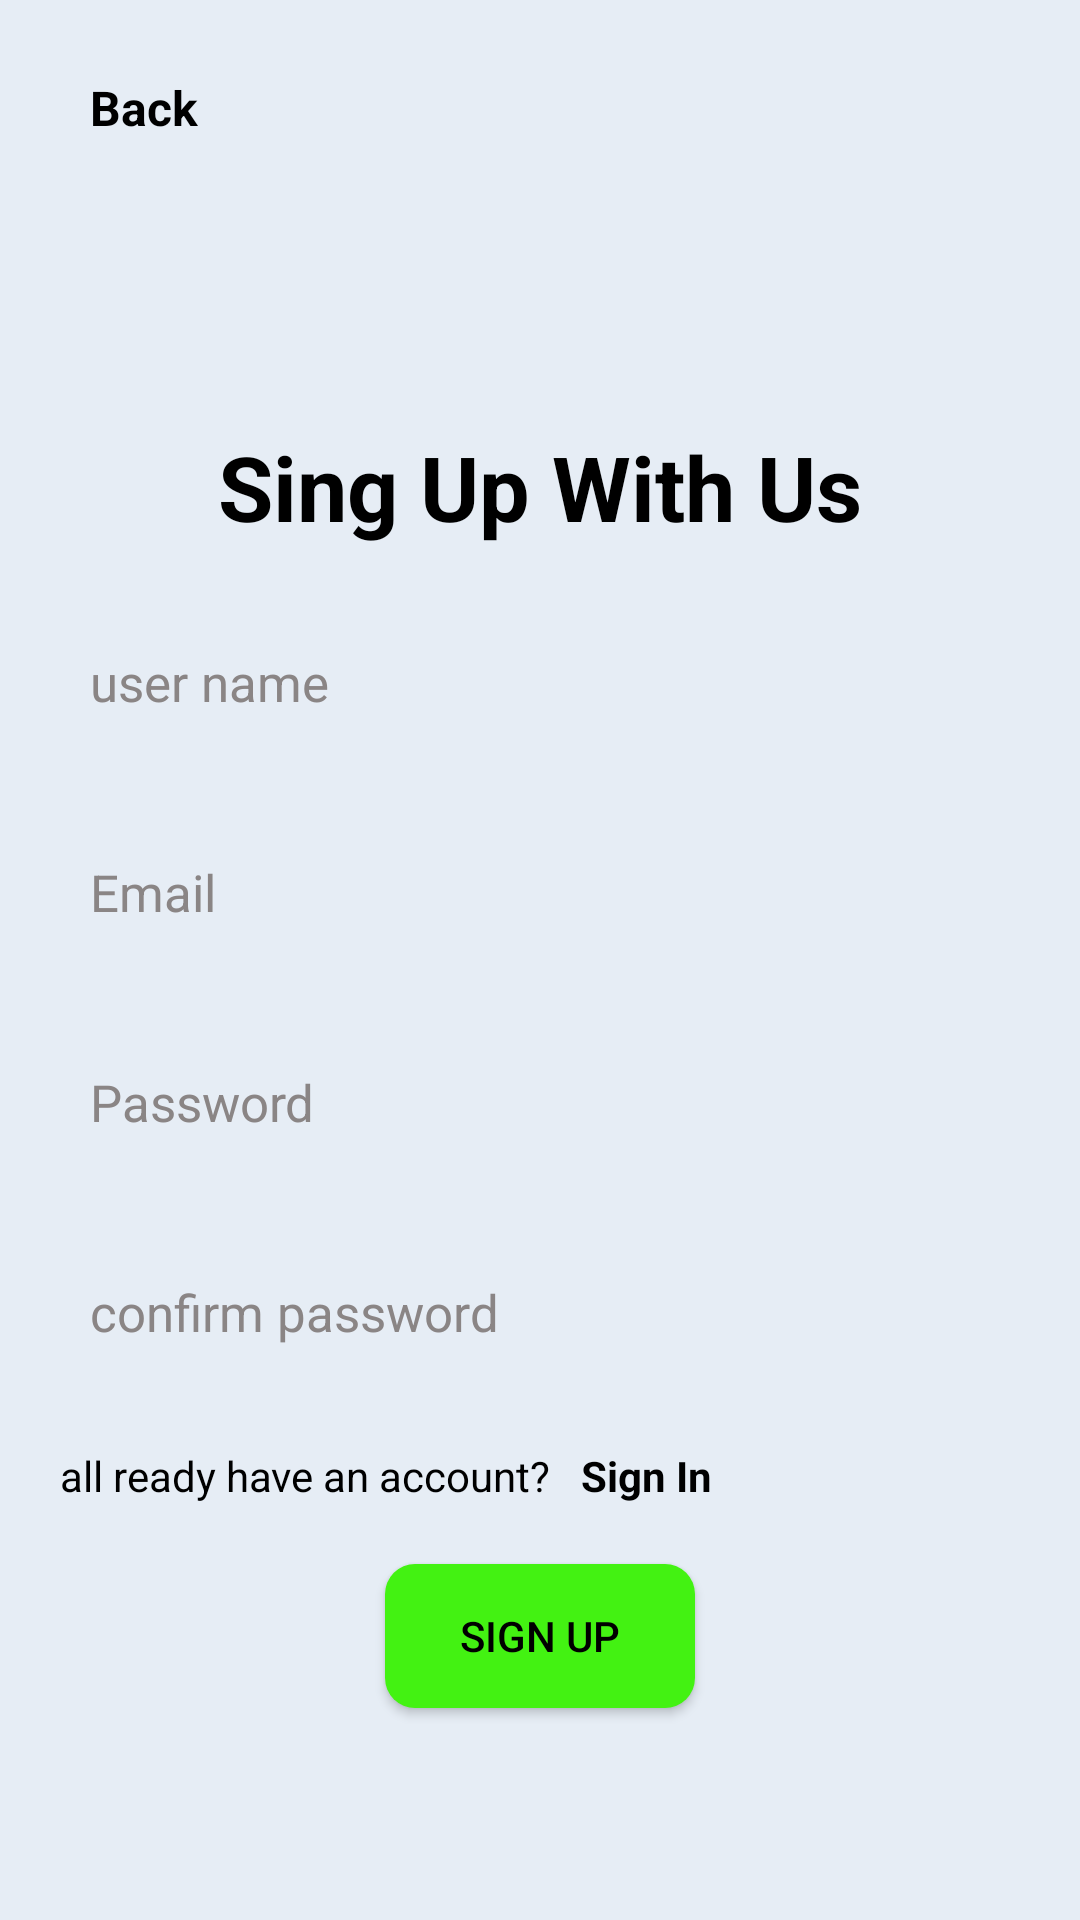

Produce the Android XML layout that renders to this screen, including the resource entries it uses.
<!-- AndroidManifest.xml: application theme Theme.HeathTrakerApp -->
<!-- res/layout/activity_sign_up.xml -->
<?xml version="1.0" encoding="utf-8"?>
<RelativeLayout xmlns:android="http://schemas.android.com/apk/res/android"
    xmlns:app="http://schemas.android.com/apk/res-auto"
    xmlns:tools="http://schemas.android.com/tools"
    android:id="@+id/main"
    android:layout_width="match_parent"
    android:layout_height="match_parent"
    style="@style/screenBackground"
    tools:context=".SignUpActivity">

    <LinearLayout
        android:id="@+id/Back_button_area_sign_up"
        android:orientation="horizontal"
        android:layout_margin="20dp"
        style="@style/input_background"
        android:paddingHorizontal="10dp"
        android:paddingVertical="5dp"
        android:layout_width="wrap_content"
        android:layout_height="wrap_content"
        tools:ignore="UseCompoundDrawables">

        <ImageView
            android:id="@+id/Sign_up_back_button"
            android:layout_width="wrap_content"
            android:layout_height="wrap_content"
            android:contentDescription="@string/back_button_image_description"
            android:src="@drawable/chevronleft"
            style="@style/icon_tint"
            />

        <TextView
            android:layout_width="match_parent"
            android:layout_height="wrap_content"
            android:text="@string/back_text"
            android:textStyle="bold"
            style="@style/primary_text"
            android:textSize="16sp"
            />
    </LinearLayout>

    <RelativeLayout
        android:id="@+id/form_area"
        android:layout_below="@+id/Back_button_area_sign_up"
        android:gravity="center"
        android:layout_margin="20dp"
        android:layout_width="match_parent"
        android:layout_height="match_parent">

        <TextView
            android:id="@+id/Sign_up_heading"
            android:layout_width="match_parent"
            android:layout_height="wrap_content"
            android:layout_alignParentEnd="true"
            android:gravity="center"
            android:text="@string/sing_up_with_us_text"
            style="@style/primary_text"
            android:textSize="30sp"
            android:textStyle="bold" />

        <EditText
            android:id="@+id/sign_up_user_name"
            android:layout_below="@+id/Sign_up_heading"
            android:layout_width="match_parent"
            android:layout_height="50dp"
            android:padding="10dp"
            style="@style/input_hint_and_text_and_bg"
            android:textSize="17sp"
            android:hint="@string/user_name_text"
            android:layout_marginTop="20dp"
            android:inputType="text"
            android:autofillHints="name" />

        <EditText
            android:id="@+id/sign_up_email"
            android:layout_below="@+id/sign_up_user_name"
            android:layout_width="match_parent"
            android:layout_height="50dp"
            android:padding="10dp"
            style="@style/input_hint_and_text_and_bg"
            android:textSize="17sp"
            android:hint="@string/email_text"
            android:layout_marginTop="20dp"
            android:autofillHints="emailAddress"
            android:inputType="textEmailAddress" />

        <EditText
            android:id="@+id/sign_up_password"
            android:layout_below="@+id/sign_up_email"
            android:layout_width="match_parent"
            android:layout_height="50dp"
            android:padding="10dp"
            style="@style/input_hint_and_text_and_bg"
            android:textSize="17sp"
            android:hint="@string/password_text"
            android:layout_marginTop="20dp"
            android:autofillHints="password"
            android:inputType="textPassword" />

        <EditText
            android:id="@+id/sign_up_Confirm_password"
            android:layout_below="@+id/sign_up_password"
            android:layout_width="match_parent"
            android:layout_height="50dp"
            android:padding="10dp"
            style="@style/input_hint_and_text_and_bg"
            android:textSize="17sp"
            android:hint="@string/confirm_password_text"
            android:layout_marginTop="20dp"
            android:autofillHints="password"
            android:inputType="textPassword" />

        <LinearLayout
            android:id="@+id/qaAndSigUpQA"
            android:layout_below="@+id/sign_up_Confirm_password"
            android:layout_marginTop="20dp"
            android:orientation="horizontal"
            android:layout_width="match_parent"
            android:layout_height="wrap_content">

            <TextView
                android:id="@+id/textQA"
                android:layout_width="wrap_content"
                android:layout_height="wrap_content"
                style="@style/primary_text"
                android:text="@string/all_ready_have_an_account_text"
                />

            <TextView
                android:id="@+id/textSignUp"
                android:layout_marginStart="10dp"
                style="@style/primary_text"
                android:textStyle="bold"
                android:layout_width="wrap_content"
                android:layout_height="wrap_content"
                android:text="@string/sign_in_text"
                />
        </LinearLayout>

        <androidx.appcompat.widget.AppCompatButton
            android:id="@+id/sign_up_button"
            android:layout_below="@+id/qaAndSigUpQA"
            android:layout_marginTop="20dp"
            android:layout_centerHorizontal="true"
            android:layout_width="wrap_content"
            android:layout_height="wrap_content"
            android:text="@string/sign_up_text"
            android:paddingVertical="10dp"
            android:paddingHorizontal="25dp"
            android:textColor="@color/black"
            android:background="@drawable/button_background_primary"
            app:layout_constraintBottom_toBottomOf="parent"
            app:layout_constraintEnd_toEndOf="parent"
            app:layout_constraintStart_toStartOf="parent"
            app:layout_constraintTop_toTopOf="parent" />

    </RelativeLayout>

</RelativeLayout>
<!-- resources referenced by this layout -->
<resources>
  <color name="black">#FF000000</color>
  <!-- drawable button_background_primary (drawable) -->
  <?xml version="1.0" encoding="utf-8"?>
  <selector xmlns:android="http://schemas.android.com/apk/res/android">
  <item>
      <shape android:shape="rectangle">
          <solid android:color="@color/primary"/>
          <corners android:radius="10dp"/>
      </shape>
  </item>
  </selector>
  <string name="all_ready_have_an_account_text">all ready have an account?</string>
  <string name="back_button_image_description">Back Button image</string>
  <string name="back_text">Back</string>
  <string name="confirm_password_text">confirm password</string>
  <string name="email_text">Email</string>
  <string name="password_text">Password</string>
  <string name="sign_in_text">Sign In</string>
  <string name="sign_up_text">Sign Up</string>
  <string name="sing_up_with_us_text">Sing Up With Us</string>
  <string name="user_name_text">user name</string>
  <style name="icon_tint" parent="Base.Theme.HeathTrakerApp">
          <item name="android:tint">@color/black</item>
      </style>
  <style name="input_background" parent="Base.Theme.HeathTrakerApp">
          <item name="android:background">@drawable/input_background</item>
      </style>
  <style name="input_hint_and_text_and_bg" parent="Base.Theme.HeathTrakerApp">
          <item name="android:textColor">@color/text_color</item>
          <item name="android:textColorHint">@color/lite_text_color</item>
          <item name="android:background">@drawable/input_background</item>
      </style>
  <style name="primary_text" parent="Base.Theme.HeathTrakerApp">
          <item name="android:textColor">@color/text_color</item>
      </style>
  <style name="screenBackground" parent="Base.Theme.HeathTrakerApp">
          <item name="android:background">@color/background</item>
      </style>
  <style name="Theme.HeathTrakerApp" parent="Base.Theme.HeathTrakerApp" />
  <color name="primary">#43F212</color>
  <style name="Base.Theme.HeathTrakerApp" parent="Theme.Material3.DayNight.NoActionBar">
          
          <item name="colorPrimary">@color/white</item>
      </style>
  <color name="text_color">#FF000000</color>
  <color name="lite_text_color">#8A8585</color>
  <color name="background">#E6EDF5</color>
  <color name="white">#FFFFFFFF</color>
</resources>
